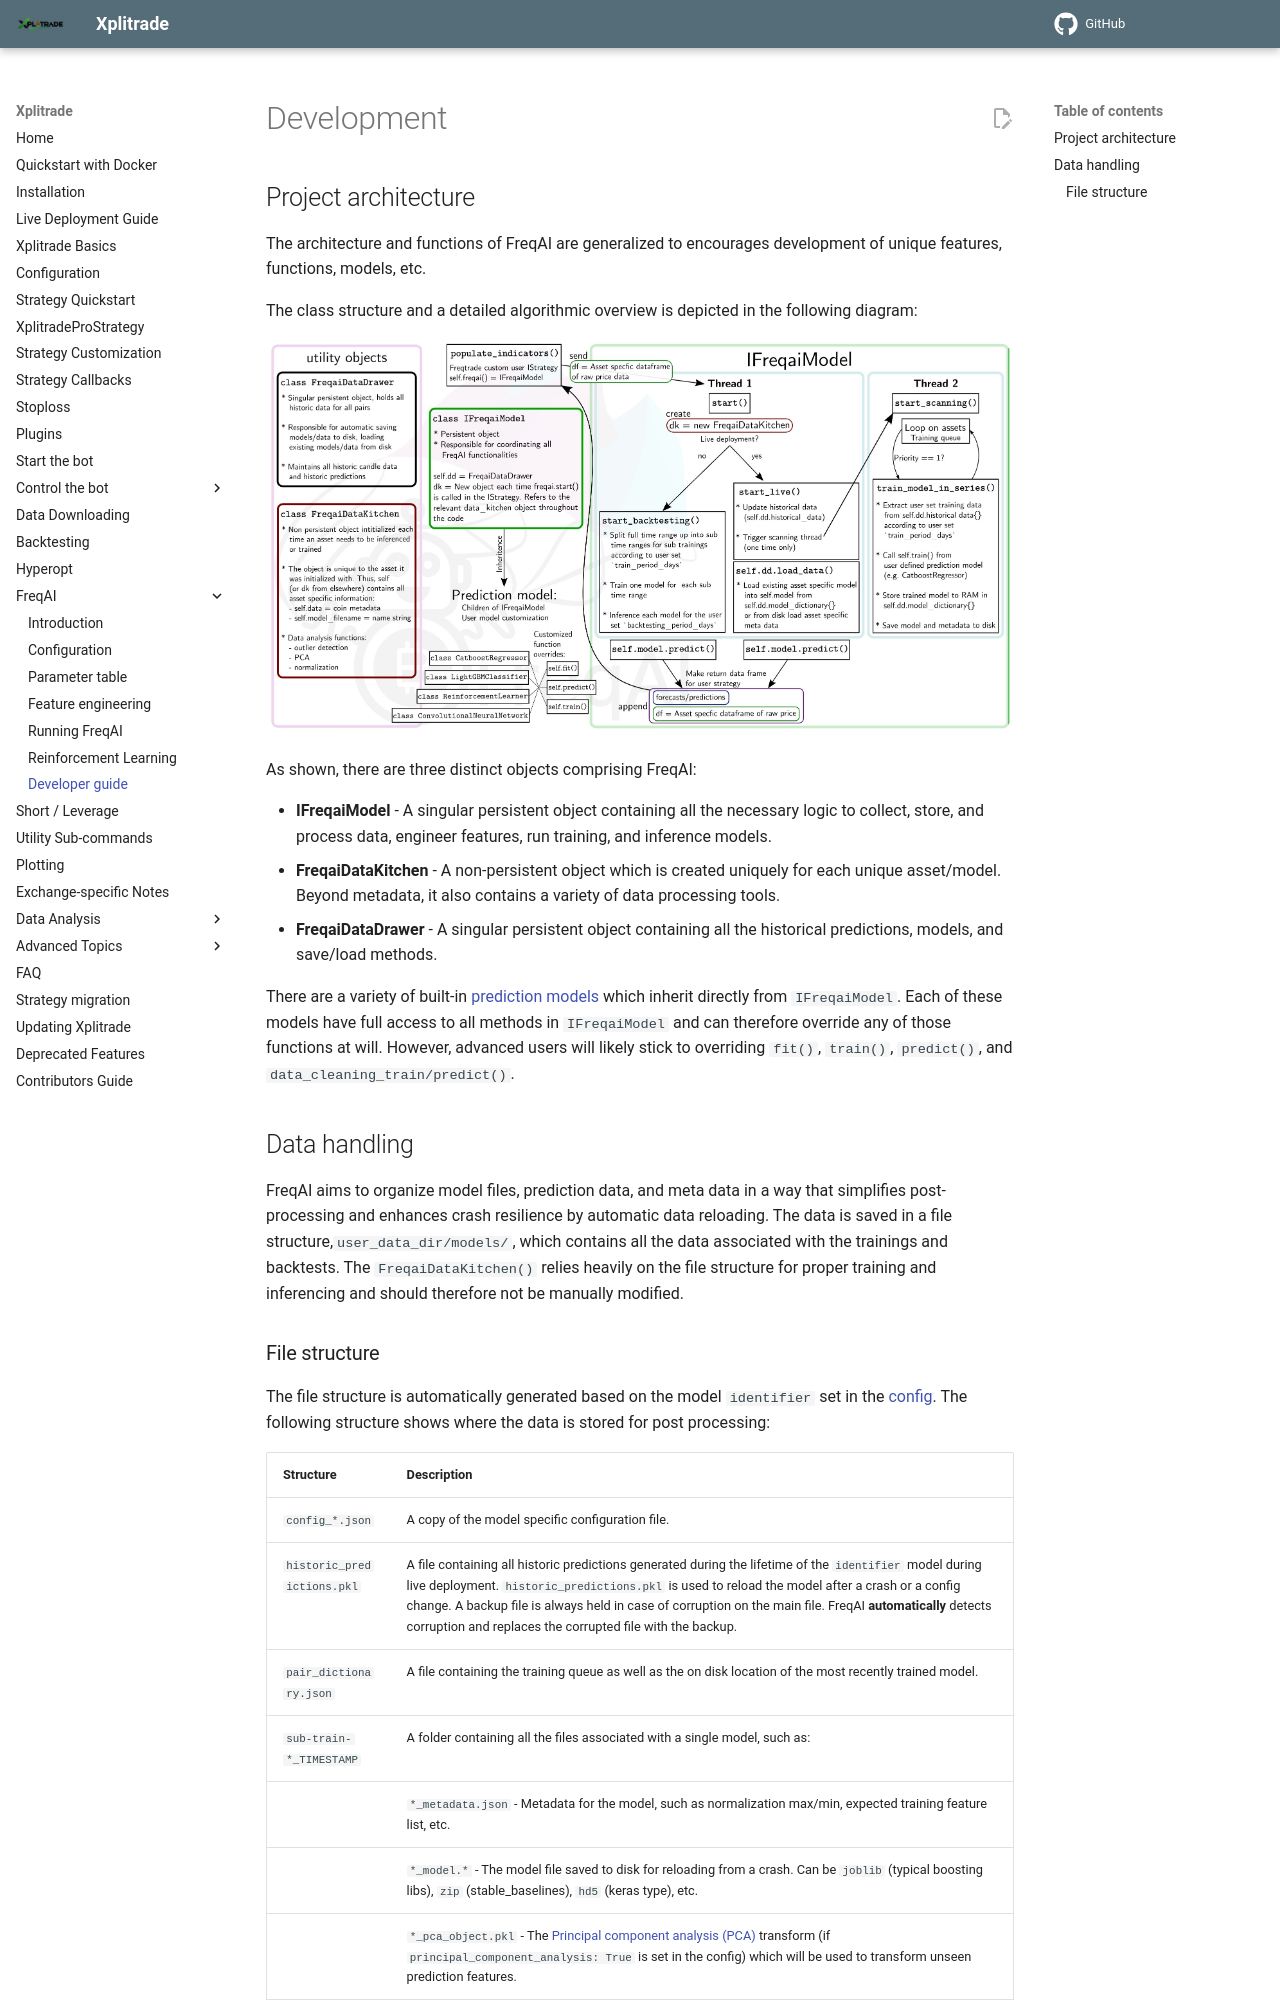

repository: t-boye/xplitrade · page: en/master/freqai-developers/index.html · generator: mkdocs

# Development

## Project architecture

The architecture and functions of FreqAI are generalized to encourages development of unique features, functions, models, etc.

The class structure and a detailed algorithmic overview is depicted in the following diagram:

![image](assets/freqai_algorithm-diagram.jpg)

As shown, there are three distinct objects comprising FreqAI:

* **IFreqaiModel** - A singular persistent object containing all the necessary logic to collect, store, and process data, engineer features, run training, and inference models.
* **FreqaiDataKitchen** - A non-persistent object which is created uniquely for each unique asset/model. Beyond metadata, it also contains a variety of data processing tools.
* **FreqaiDataDrawer** - A singular persistent object containing all the historical predictions, models, and save/load methods.

There are a variety of built-in [prediction models](freqai-configuration.md#using-different-prediction-models) which inherit directly from `IFreqaiModel`. Each of these models have full access to all methods in `IFreqaiModel` and can therefore override any of those functions at will. However, advanced users will likely stick to overriding `fit()`, `train()`, `predict()`, and `data_cleaning_train/predict()`.

## Data handling

FreqAI aims to organize model files, prediction data, and meta data in a way that simplifies post-processing and enhances crash resilience by automatic data reloading. The data is saved in a file structure,`user_data_dir/models/`, which contains all the data associated with the trainings and backtests. The `FreqaiDataKitchen()` relies heavily on the file structure for proper training and inferencing and should therefore not be manually modified.
